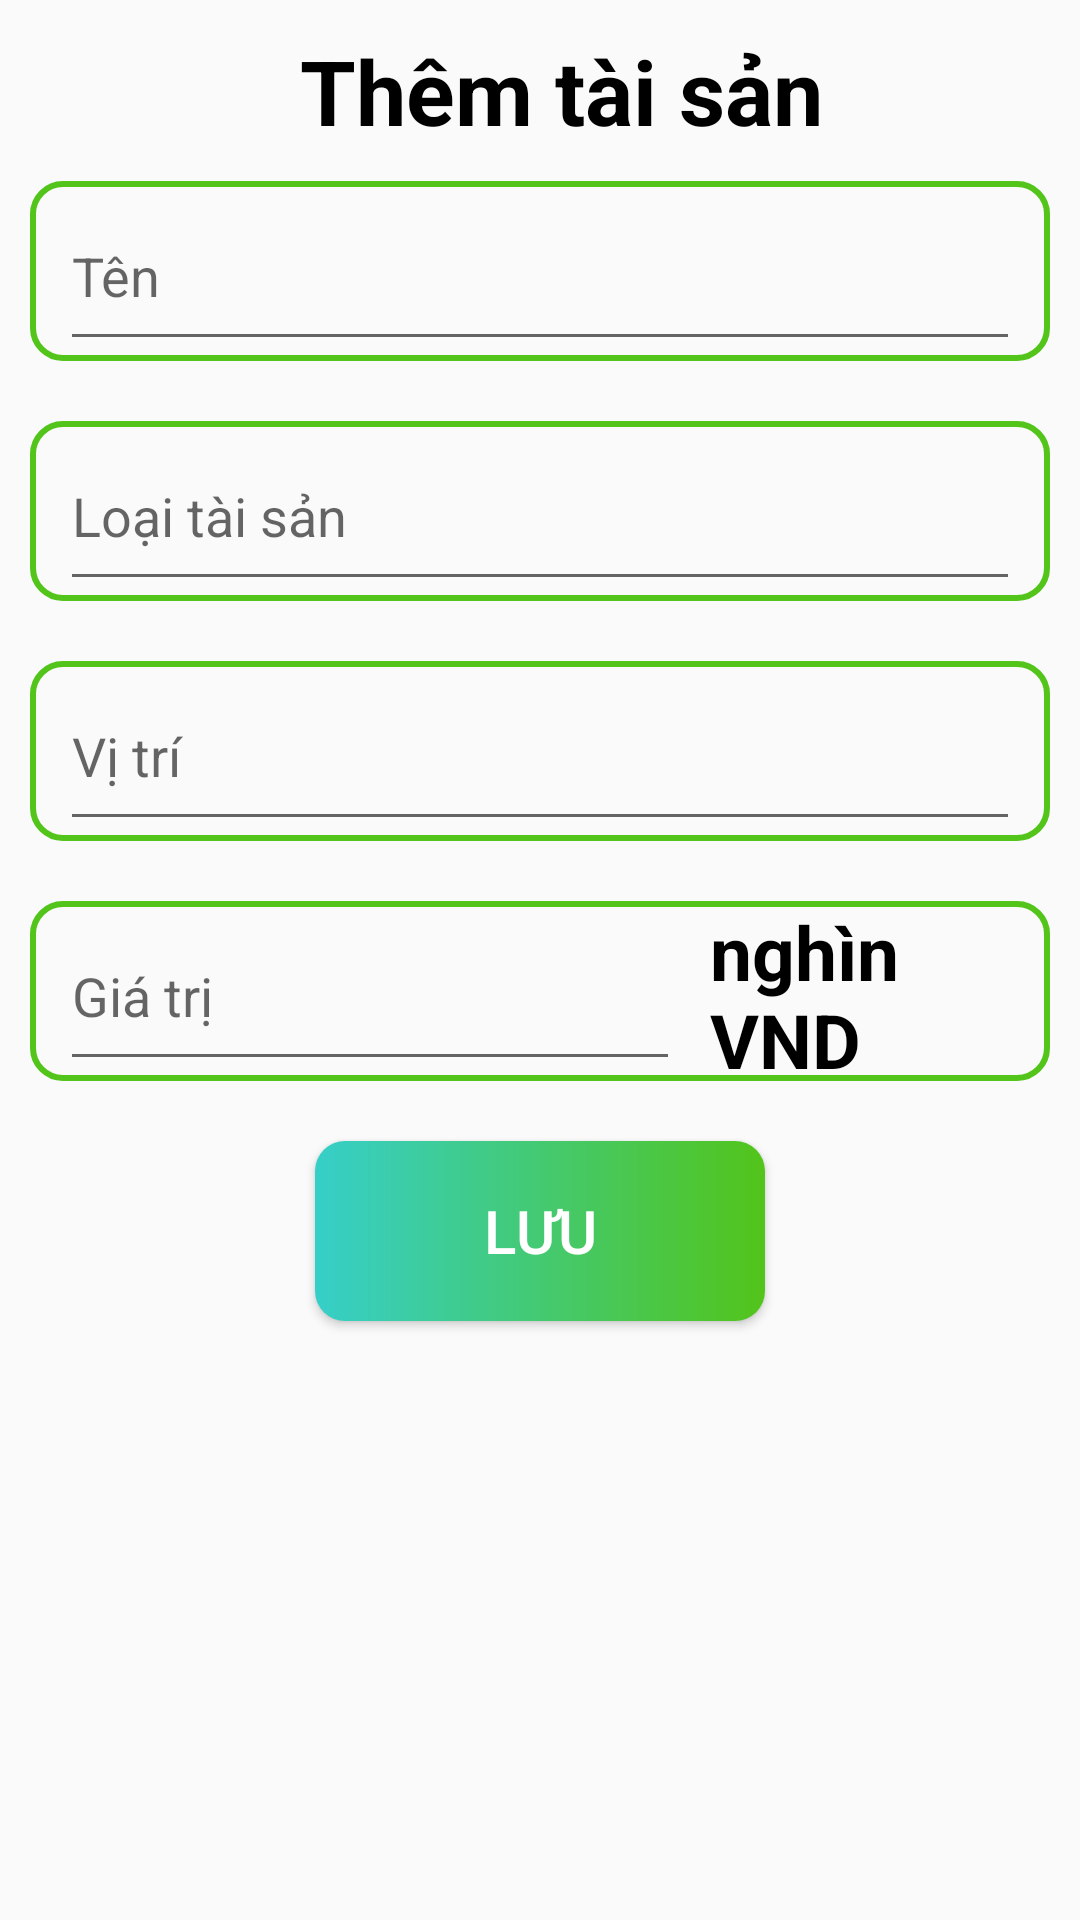

This screen was rendered from an Android layout file. Write that file and the resources it references.
<!-- AndroidManifest.xml: application theme Theme.QLPhong -->
<!-- res/layout/activity_add_or_update_tai_san.xml -->
<?xml version="1.0" encoding="utf-8"?>
<androidx.constraintlayout.widget.ConstraintLayout xmlns:android="http://schemas.android.com/apk/res/android"
    xmlns:app="http://schemas.android.com/apk/res-auto"
    xmlns:tools="http://schemas.android.com/tools"
    android:layout_width="match_parent"
    android:layout_height="match_parent"
    tools:context=".view.AddOrUpdateTaiSanActivity">

    <LinearLayout
        android:id="@+id/linear_top"
        android:layout_width="match_parent"
        android:layout_height="wrap_content"
        android:layout_marginTop="10dp"
        android:orientation="horizontal"
        app:layout_constraintTop_toTopOf="parent">

        <ImageView
            android:id="@+id/iv_back"
            android:layout_width="50dp"
            android:layout_height="match_parent"
            android:src="@drawable/ic_arrow_back_60" />

        <TextView
            android:id="@+id/tv_title"
            android:layout_width="wrap_content"
            android:layout_height="wrap_content"
            android:layout_marginStart="50dp"
            android:text="Thêm tài sản"
            android:textColor="@color/black"
            android:textSize="30dp"
            android:textStyle="bold" />
    </LinearLayout>


    <LinearLayout
        android:id="@+id/linear_name"
        android:layout_width="match_parent"
        android:layout_height="60dp"
        android:layout_marginStart="10dp"
        android:layout_marginTop="10dp"
        android:layout_marginEnd="10dp"
        android:background="@drawable/et_background"
        app:layout_constraintTop_toBottomOf="@id/linear_top">

        <EditText
            android:id="@+id/et_name"
            android:layout_width="match_parent"
            android:layout_height="match_parent"
            android:layout_marginStart="10dp"
            android:layout_marginEnd="10dp"
            android:hint="Tên" />
    </LinearLayout>

    <LinearLayout
        android:id="@+id/linear_category"
        android:layout_width="match_parent"
        android:layout_height="60dp"
        android:layout_marginStart="10dp"
        android:layout_marginTop="20dp"
        android:layout_marginEnd="10dp"
        android:background="@drawable/et_background"
        app:layout_constraintTop_toBottomOf="@id/linear_name">

        <EditText
            android:id="@+id/et_category"
            android:layout_width="match_parent"
            android:layout_height="match_parent"
            android:layout_marginStart="10dp"
            android:layout_marginEnd="10dp"
            android:hint="Loại tài sản" />
    </LinearLayout>

    <LinearLayout
        android:id="@+id/linear_location"
        android:layout_width="match_parent"
        android:layout_height="60dp"
        android:layout_marginStart="10dp"
        android:layout_marginTop="20dp"
        android:layout_marginEnd="10dp"
        android:background="@drawable/et_background"
        app:layout_constraintTop_toBottomOf="@id/linear_category">

        <EditText
            android:id="@+id/et_location"
            android:layout_width="match_parent"
            android:layout_height="match_parent"
            android:layout_marginStart="10dp"
            android:layout_marginEnd="10dp"
            android:hint="Vị trí" />
    </LinearLayout>

    <LinearLayout
        android:id="@+id/linear_price"
        android:layout_width="match_parent"
        android:layout_height="60dp"
        android:layout_marginStart="10dp"
        android:layout_marginTop="20dp"
        android:layout_marginEnd="10dp"
        android:background="@drawable/et_background"
        android:orientation="horizontal"
        android:weightSum="3"
        app:layout_constraintTop_toBottomOf="@id/linear_location">

        <EditText
            android:id="@+id/et_price"
            android:layout_width="0dp"
            android:layout_height="match_parent"
            android:layout_marginStart="10dp"
            android:layout_marginEnd="10dp"
            android:layout_weight="2"
            android:hint="Giá trị"
            android:inputType="number" />

        <TextView
            android:layout_width="0dp"
            android:layout_height="match_parent"
            android:layout_marginEnd="10dp"
            android:layout_weight="1"
            android:gravity="center_vertical"
            android:text="nghìn VND"
            android:textColor="@color/black"
            android:textSize="25dp"
            android:textStyle="bold" />
    </LinearLayout>

    <Button
        android:id="@+id/bt_save"
        android:layout_width="150dp"
        android:layout_height="60dp"
        android:layout_marginTop="20dp"
        android:background="@drawable/bt_background"
        android:text="Lưu"
        android:textColor="@color/white"
        android:textSize="20dp"
        app:layout_constraintEnd_toEndOf="parent"
        app:layout_constraintStart_toStartOf="parent"
        app:layout_constraintTop_toBottomOf="@id/linear_price" />
</androidx.constraintlayout.widget.ConstraintLayout>
<!-- resources referenced by this layout -->
<resources>
  <color name="black">#FF000000</color>
  <color name="white">#FFFFFFFF</color>
  <!-- drawable bt_background (drawable) -->
  <shape xmlns:android="http://schemas.android.com/apk/res/android">
      <corners android:radius="10dp" />
      <gradient
          android:startColor="@color/cyan"
      android:endColor="@color/green"/>
  </shape>
  <!-- drawable et_background (drawable) -->
  <shape xmlns:android="http://schemas.android.com/apk/res/android">
      <corners android:radius="10dp" />
      <stroke
          android:width="2dp"
      android:color="@color/green" />
  </shape>
  <style name="Theme.QLPhong" parent="Base.Theme.QLPhong" />
  <color name="cyan">#36cfc9</color>
  <color name="green">#52c41a</color>
  <style name="Base.Theme.QLPhong" parent="Theme.AppCompat.Light.NoActionBar">
          
          
      </style>
</resources>
